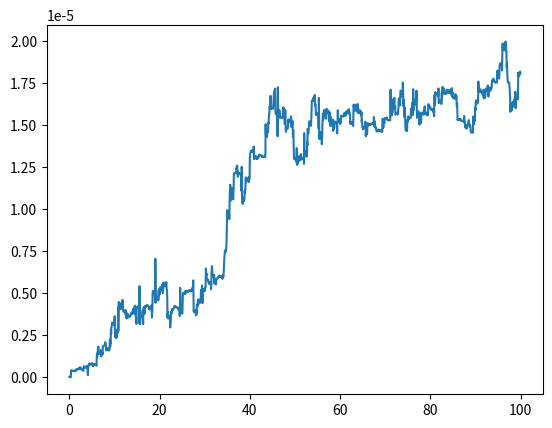

Recreate this plot in Python.
from numpy import sin, cos
import numpy as np
import matplotlib.pyplot as plt
import scipy.integrate as integrate
import matplotlib.animation as animation
from pylab import *

G = 9.8
L1 = .4
L2 = .4
M1 = 1.0
M2 = 1.0


def derivs(state, t):

    dydx = np.zeros_like(state)
    dydx[0] = state[1]

    del_ = state[2] - state[0]
    den1 = (M1 + M2) * L1 - M2 * L1 * cos(del_) * cos(del_)
    dydx[1] = (M2 * L1 * state[1] * state[1] * sin(del_) * cos(del_) +
               M2 * G * sin(state[2]) * cos(del_) +
               M2 * L2 * state[3] * state[3] * sin(del_) -
               (M1 + M2) * G * sin(state[0])) / den1

    dydx[2] = state[3]

    den2 = (L2 / L1) * den1
    dydx[3] = (-M2 * L2 * state[3] * state[3] * sin(del_) * cos(del_) +
               (M1 + M2) * G * sin(state[0]) * cos(del_) -
               (M1 + M2) * L1 * state[1] * state[1] * sin(del_) -
               (M1 + M2) * G * sin(state[2])) / den2

    return dydx


dt = 0.05
t = np.arange(0.0, 100, dt)

# th1 and th2 are the initial angles (degrees)
# w10 and w20 are the initial angular velocities (degrees per second)
th1 = 90
w1 = 0.0
th2 = 90
w2 = 0.0

# initial state
state = np.radians([th1, w1, th2, w2])

# integrate your ODE using scipy.integrate.
y = integrate.odeint(derivs, state, t)

x1 = L1 * sin(y[:, 0])
y1 = -L1 * cos(y[:, 0])

x2 = L2 * sin(y[:, 2]) + x1
y2 = -L2 * cos(y[:, 2]) + y1


def energy(state):
    th1 = state[0]
    w1 = state[1]
    th2 = state[2]
    w2 = state[3]
    energy = -1 * (M1 * (L1**2) * (w1**2 +
                                   (0.5 * (w2**2)) +
                                   (w1 * w2 *
                                    cos(th1 - th2))) - (M1 * G * L1 * (2 * cos(th1) + cos(th2))))
    return energy


energies = []
for i in range(len(y)):
    energies.append(energy(y[i]))

plot(t, energies)
#ylim(-1, 1)
plt.show()
